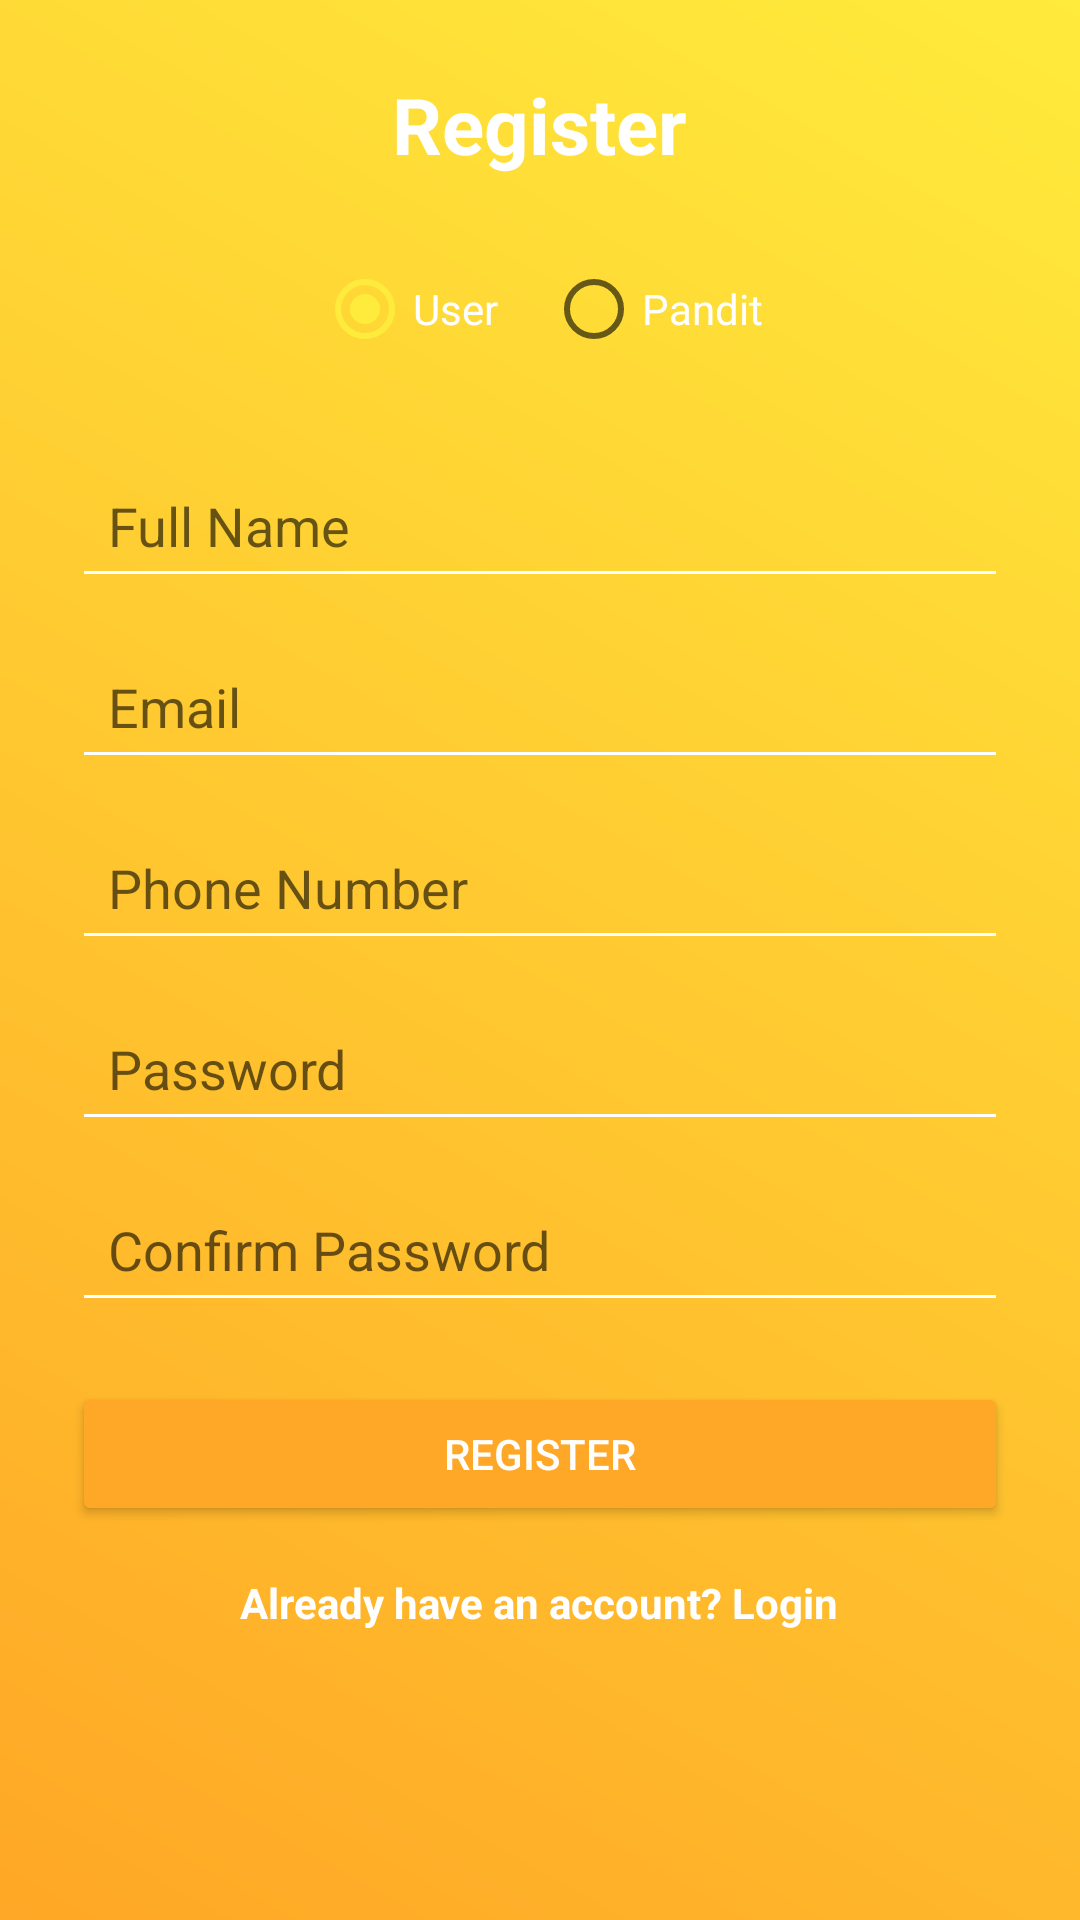

Write the Android layout XML for this screen, with the resource values it uses.
<!-- AndroidManifest.xml: application theme Theme.PanditJeeBooking -->
<!-- res/layout/activity_register.xml -->
<?xml version="1.0" encoding="utf-8"?>
<ScrollView xmlns:android="http://schemas.android.com/apk/res/android"
    android:layout_width="match_parent"
    android:layout_height="match_parent"
    android:padding="24dp"
    android:background="@drawable/hindu_theme_bg">

    <LinearLayout
        android:layout_width="match_parent"
        android:layout_height="wrap_content"
        android:orientation="vertical"
        android:gravity="center_horizontal">

        
        <TextView
            android:layout_width="wrap_content"
            android:layout_height="wrap_content"
            android:text="Register"
            android:textSize="26sp"
            android:textStyle="bold"
            android:textColor="@android:color/white"
            android:layout_marginBottom="20dp" />

        
        <RadioGroup
            android:id="@+id/roleToggle"
            android:layout_width="wrap_content"
            android:layout_height="wrap_content"
            android:orientation="horizontal"
            android:layout_marginBottom="12dp">

            <RadioButton
                android:id="@+id/userRadio"
                android:layout_width="wrap_content"
                android:layout_height="wrap_content"
                android:text="User"
                android:checked="true"
                android:textColor="@android:color/white" />

            <RadioButton
                android:id="@+id/panditRadio"
                android:layout_width="wrap_content"
                android:layout_height="wrap_content"
                android:text="Pandit"
                android:textColor="@android:color/white"
                android:layout_marginStart="16dp" />
        </RadioGroup>

        
        <EditText
            android:id="@+id/nameEdit"
            android:hint="Full Name"
            style="@style/EditTextStyle" />

        <EditText
            android:id="@+id/emailEdit"
            android:hint="Email"
            android:inputType="textEmailAddress"
            style="@style/EditTextStyle" />

        <EditText
            android:id="@+id/phoneEdit"
            android:hint="Phone Number"
            android:inputType="phone"
            style="@style/EditTextStyle" />

        
        <RelativeLayout
            android:layout_width="match_parent"
            android:layout_height="wrap_content"
            android:layout_marginTop="12dp">

            <EditText
                android:id="@+id/passwordEdit"
                android:hint="Password"
                android:inputType="textPassword"
                android:layout_width="match_parent"
                android:layout_height="wrap_content"
                android:padding="12dp"
                android:backgroundTint="#FFFFFF"
                android:textColor="#000000"
                android:textCursorDrawable="@null" />

            <ImageView
                android:id="@+id/togglePassword"
                android:layout_width="24dp"
                android:layout_height="24dp"
                android:src="@drawable/ic_visibility_off"
                android:layout_alignParentEnd="true"
                android:layout_centerVertical="true"
                android:layout_marginEnd="8dp" />
        </RelativeLayout>

        
        <RelativeLayout
            android:layout_width="match_parent"
            android:layout_height="wrap_content"
            android:layout_marginTop="12dp">

            <EditText
                android:id="@+id/confirmPasswordEdit"
                android:hint="Confirm Password"
                android:inputType="textPassword"
                android:layout_width="match_parent"
                android:layout_height="wrap_content"
                android:padding="12dp"
                android:backgroundTint="#FFFFFF"
                android:textColor="#000000"
                android:textCursorDrawable="@null" />

            <ImageView
                android:id="@+id/toggleConfirmPassword"
                android:layout_width="24dp"
                android:layout_height="24dp"
                android:src="@drawable/ic_visibility_off"
                android:layout_alignParentEnd="true"
                android:layout_centerVertical="true"
                android:layout_marginEnd="8dp" />
        </RelativeLayout>

        
        <EditText
            android:id="@+id/experienceEdit"
            android:hint="Experience (in years)"
            android:visibility="gone"
            style="@style/EditTextStyle" />

        <EditText
            android:id="@+id/cityEdit"
            android:hint="City"
            android:visibility="gone"
            style="@style/EditTextStyle" />

        <EditText
            android:id="@+id/servicesEdit"
            android:hint="Services Offered (comma separated)"
            android:visibility="gone"
            style="@style/EditTextStyle" />

        
        <Button
            android:id="@+id/registerBtn"
            android:text="Register"
            android:layout_width="match_parent"
            android:layout_height="wrap_content"
            android:layout_marginTop="20dp"
            android:backgroundTint="#FFA726"
            android:textColor="@android:color/white" />

        
        <ProgressBar
            android:id="@+id/progressBar"
            style="?android:attr/progressBarStyleLarge"
            android:layout_width="wrap_content"
            android:layout_height="wrap_content"
            android:layout_gravity="center"
            android:visibility="gone"
            android:layout_marginTop="16dp" />

        
        <TextView
            android:id="@+id/loginLink"
            android:layout_width="wrap_content"
            android:layout_height="wrap_content"
            android:text="Already have an account? Login"
            android:textColor="@android:color/white"
            android:textStyle="bold"
            android:layout_marginTop="16dp"
            android:clickable="true"
            android:focusable="true" />
    </LinearLayout>
</ScrollView>
<!-- resources referenced by this layout -->
<resources>
  <!-- drawable hindu_theme_bg (drawable) -->
  <?xml version="1.0" encoding="utf-8"?>
  <shape xmlns:android="http://schemas.android.com/apk/res/android"
      android:shape="rectangle">
  
      <gradient
          android:startColor="#FFA726"
          android:endColor="#FFEB3B"
          android:angle="45"/>
  
  </shape>
  <style name="EditTextStyle" parent="Widget.AppCompat.EditText">
          <item name="android:layout_width">match_parent</item>
          <item name="android:layout_height">wrap_content</item>
          <item name="android:layout_marginTop">12dp</item>
          <item name="android:backgroundTint">#FFFFFF</item>
          <item name="android:textColor">#000000</item>
          <item name="hintTextColor">#888888</item> 
          <item name="android:padding">12dp</item>
      </style>
  <style name="Theme.PanditJeeBooking" parent="Theme.MaterialComponents.DayNight.NoActionBar">
          
          <item name="colorPrimary">#FFA726</item> 
          <item name="colorPrimaryVariant">#FB8C00</item> 
          <item name="colorOnPrimary">#FFFFFF</item>
  
          <item name="colorSecondary">#FFEB3B</item> 
          <item name="colorOnSecondary">#000000</item>
  
          
          <item name="android:windowBackground">@drawable/hindu_theme_bg</item>
  
          
          <item name="android:statusBarColor" tools:targetApi="l">#FB8C00</item>
          <item name="android:navigationBarColor" tools:targetApi="l">#FFA726</item>
  
          
          <item name="android:forceDarkAllowed" tools:targetApi="q">false</item>
      </style>
</resources>
